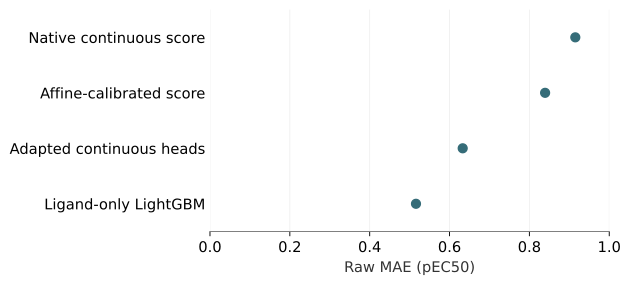

The file beside this chart, header and first rows:
dataset, subset, model, metric, value, source_path, source_row, source_metric
nested_development, all, frozen_nesso, mae, 0.915, reports/model_comparison/metrics.csv, 10, estimate
nested_development, all, affine_frozen_nesso, mae, 0.8393, reports/model_comparison/metrics.csv, 19, estimate
nested_development, all, fine_tuned_nesso, mae, 0.633, reports/model_comparison/metrics.csv, 28, estimate
nested_development, all, nested_2d_lightgbm, mae, 0.516, reports/model_comparison/metrics.csv, 37, estimate
